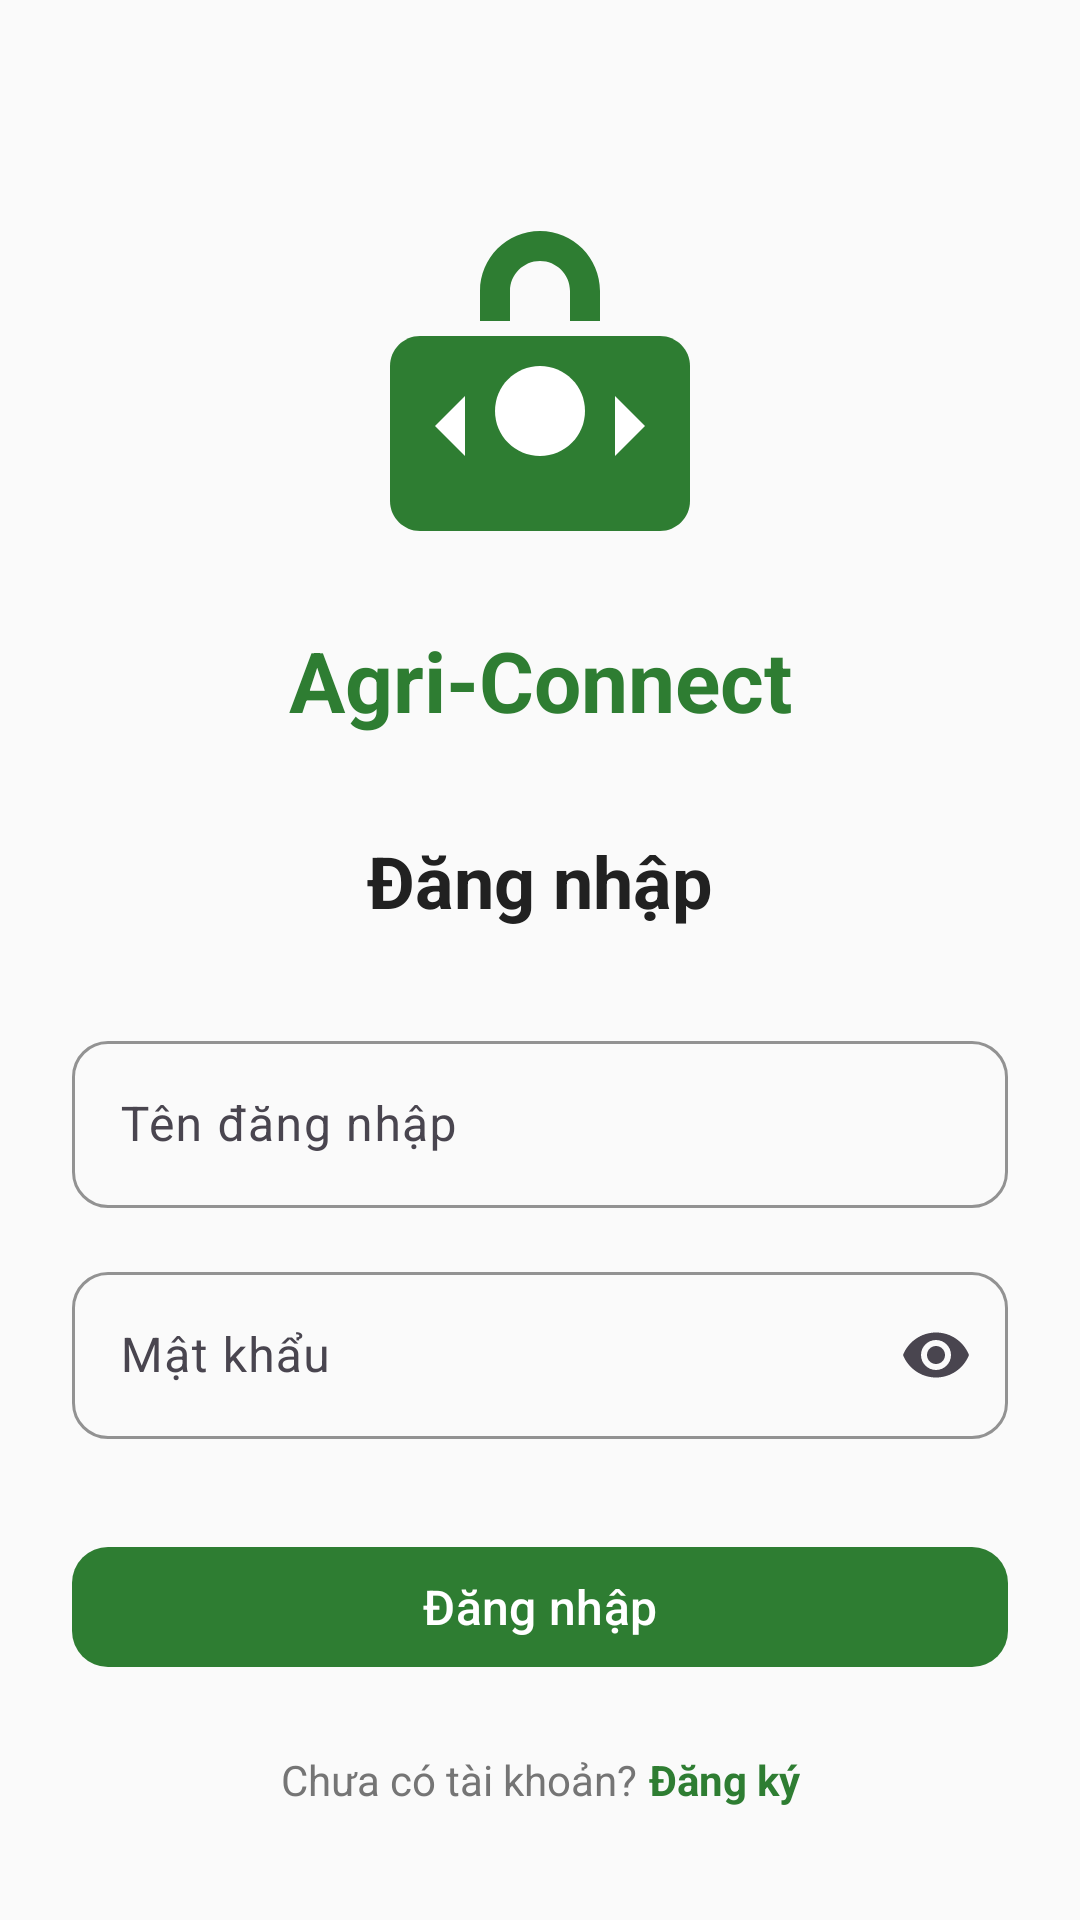

Android layout source for this screen:
<!-- AndroidManifest.xml: application theme Theme.AgriConnect -->
<!-- res/layout/activity_login.xml -->
<?xml version="1.0" encoding="utf-8"?>
<ScrollView xmlns:android="http://schemas.android.com/apk/res/android"
    xmlns:app="http://schemas.android.com/apk/res-auto"
    xmlns:tools="http://schemas.android.com/tools"
    android:layout_width="match_parent"
    android:layout_height="match_parent"
    android:fitsSystemWindows="true"
    android:background="@color/background"
    android:fillViewport="true"
    tools:context=".ui.auth.LoginActivity">

    <androidx.constraintlayout.widget.ConstraintLayout
        android:id="@+id/main"
        android:layout_width="match_parent"
        android:layout_height="wrap_content"
        android:padding="@dimen/spacing_lg">

        
        <ImageView
            android:id="@+id/ivLogo"
            android:layout_width="@dimen/avatar_profile"
            android:layout_height="@dimen/avatar_profile"
            android:layout_marginTop="@dimen/spacing_xxl"
            android:src="@drawable/ic_farmer"
            app:layout_constraintEnd_toEndOf="parent"
            app:layout_constraintStart_toStartOf="parent"
            app:layout_constraintTop_toTopOf="parent" />

        <TextView
            android:id="@+id/tvAppName"
            android:layout_width="wrap_content"
            android:layout_height="wrap_content"
            android:layout_marginTop="@dimen/spacing_md"
            android:text="@string/app_name"
            android:textColor="@color/primary"
            android:textSize="@dimen/text_title"
            android:textStyle="bold"
            app:layout_constraintEnd_toEndOf="parent"
            app:layout_constraintStart_toStartOf="parent"
            app:layout_constraintTop_toBottomOf="@id/ivLogo" />

        <TextView
            android:id="@+id/tvTitle"
            android:layout_width="wrap_content"
            android:layout_height="wrap_content"
            android:layout_marginTop="@dimen/spacing_xl"
            android:text="@string/login"
            android:textColor="@color/text_primary"
            android:textSize="@dimen/text_xxl"
            android:textStyle="bold"
            app:layout_constraintEnd_toEndOf="parent"
            app:layout_constraintStart_toStartOf="parent"
            app:layout_constraintTop_toBottomOf="@id/tvAppName" />

        
        <com.google.android.material.textfield.TextInputLayout
            android:id="@+id/tilPhone"
            style="@style/TextInputStyle"
            android:layout_width="0dp"
            android:layout_height="wrap_content"
            android:layout_marginTop="@dimen/spacing_xl"
            android:hint="@string/username"
            app:layout_constraintEnd_toEndOf="parent"
            app:layout_constraintStart_toStartOf="parent"
            app:layout_constraintTop_toBottomOf="@id/tvTitle">

            <com.google.android.material.textfield.TextInputEditText
                android:id="@+id/etPhone"
                android:layout_width="match_parent"
                android:layout_height="wrap_content"
                android:inputType="text" />
        </com.google.android.material.textfield.TextInputLayout>

        <com.google.android.material.textfield.TextInputLayout
            android:id="@+id/tilPassword"
            style="@style/TextInputStyle"
            android:layout_width="0dp"
            android:layout_height="wrap_content"
            android:layout_marginTop="@dimen/spacing_md"
            android:hint="@string/password"
            app:endIconMode="password_toggle"
            app:layout_constraintEnd_toEndOf="parent"
            app:layout_constraintStart_toStartOf="parent"
            app:layout_constraintTop_toBottomOf="@id/tilPhone">

            <com.google.android.material.textfield.TextInputEditText
                android:id="@+id/etPassword"
                android:layout_width="match_parent"
                android:layout_height="wrap_content"
                android:inputType="textPassword" />
        </com.google.android.material.textfield.TextInputLayout>

        
        <com.google.android.material.button.MaterialButton
            android:id="@+id/btnLogin"
            android:layout_width="0dp"
            android:layout_height="@dimen/button_height"
            android:layout_marginTop="@dimen/spacing_xl"
            android:text="@string/login"
            android:textAllCaps="false"
            android:textSize="@dimen/text_md"
            app:cornerRadius="@dimen/radius_lg"
            app:layout_constraintEnd_toEndOf="parent"
            app:layout_constraintStart_toStartOf="parent"
            app:layout_constraintTop_toBottomOf="@id/tilPassword" />

        <ProgressBar
            android:id="@+id/progressBar"
            android:layout_width="wrap_content"
            android:layout_height="wrap_content"
            android:visibility="gone"
            app:layout_constraintBottom_toBottomOf="@id/btnLogin"
            app:layout_constraintEnd_toEndOf="@id/btnLogin"
            app:layout_constraintStart_toStartOf="@id/btnLogin"
            app:layout_constraintTop_toTopOf="@id/btnLogin" />

        
        <LinearLayout
            android:layout_width="wrap_content"
            android:layout_height="wrap_content"
            android:layout_marginTop="@dimen/spacing_lg"
            android:orientation="horizontal"
            app:layout_constraintEnd_toEndOf="parent"
            app:layout_constraintStart_toStartOf="parent"
            app:layout_constraintTop_toBottomOf="@id/btnLogin">

            <TextView
                android:layout_width="wrap_content"
                android:layout_height="wrap_content"
                android:text="@string/no_account"
                android:textColor="@color/text_secondary"
                android:textSize="@dimen/text_body" />

            <TextView
                android:id="@+id/tvRegisterLink"
                android:layout_width="wrap_content"
                android:layout_height="wrap_content"
                android:layout_marginStart="@dimen/spacing_xs"
                android:text="@string/register"
                android:textColor="@color/primary"
                android:textSize="@dimen/text_body"
                android:textStyle="bold" />
        </LinearLayout>

    </androidx.constraintlayout.widget.ConstraintLayout>
</ScrollView>
<!-- resources referenced by this layout -->
<resources>
  <color name="background">#FAFAFA</color>
  <color name="primary">#2E7D32</color>
  <color name="text_primary">#212121</color>
  <color name="text_secondary">#757575</color>
  <dimen name="avatar_profile">120dp</dimen>
  <dimen name="button_height">48dp</dimen>
  <dimen name="radius_lg">12dp</dimen>
  <dimen name="spacing_lg">24dp</dimen>
  <dimen name="spacing_md">16dp</dimen>
  <dimen name="spacing_xl">32dp</dimen>
  <dimen name="spacing_xs">4dp</dimen>
  <dimen name="spacing_xxl">48dp</dimen>
  <dimen name="text_body">14sp</dimen>
  <dimen name="text_md">16sp</dimen>
  <dimen name="text_title">28sp</dimen>
  <dimen name="text_xxl">24sp</dimen>
  <!-- drawable ic_farmer (drawable) -->
  <?xml version="1.0" encoding="utf-8"?>
  <vector xmlns:android="http://schemas.android.com/apk/res/android"
      android:width="80dp"
      android:height="80dp"
      android:viewportWidth="24"
      android:viewportHeight="24">
      
      <path
          android:fillColor="#2E7D32"
          android:pathData="M12,3C10.9,3 10,3.9 10,5V7H8V5C8,2.79 9.79,1 12,1S16,2.79 16,5V7H14V5C14,3.9 13.1,3 12,3Z"/>
      <path
          android:fillColor="#2E7D32"
          android:pathData="M20,8H4C2.9,8 2,8.9 2,10V19C2,20.1 2.9,21 4,21H20C21.1,21 22,20.1 22,19V10C22,8.9 21.1,8 20,8Z"/>
      <path
          android:fillColor="#FFFFFF"
          android:pathData="M12,10C13.66,10 15,11.34 15,13C15,14.66 13.66,16 12,16C10.34,16 9,14.66 9,13C9,11.34 10.34,10 12,10Z"/>
      <path
          android:fillColor="#FFFFFF"
          android:pathData="M7,12L5,14L7,16V12Z"/>
      <path
          android:fillColor="#FFFFFF"
          android:pathData="M17,12V16L19,14L17,12Z"/>
  </vector>
  <string name="app_name">Agri-Connect</string>
  <string name="login">Đăng nhập</string>
  <string name="no_account">Chưa có tài khoản?</string>
  <string name="password">Mật khẩu</string>
  <string name="register">Đăng ký</string>
  <string name="username">Tên đăng nhập</string>
  <style name="TextInputStyle" parent="Widget.Material3.TextInputLayout.OutlinedBox">
          <item name="boxCornerRadiusTopStart">@dimen/radius_lg</item>
          <item name="boxCornerRadiusTopEnd">@dimen/radius_lg</item>
          <item name="boxCornerRadiusBottomStart">@dimen/radius_lg</item>
          <item name="boxCornerRadiusBottomEnd">@dimen/radius_lg</item>
          <item name="boxStrokeColor">@color/primary</item>
          <item name="hintTextColor">@color/text_secondary</item>
      </style>
  <style name="Theme.AgriConnect" parent="Base.Theme.AgriConnect" />
  <style name="Base.Theme.AgriConnect" parent="Theme.Material3.DayNight.NoActionBar">
          
          <item name="colorPrimary">@color/primary</item>
          <item name="colorPrimaryDark">@color/primary_dark</item>
          <item name="colorPrimaryVariant">@color/primary_variant</item>
          <item name="colorOnPrimary">@color/text_on_primary</item>
          
          
          <item name="colorSecondary">@color/secondary</item>
          <item name="colorSecondaryVariant">@color/secondary_dark</item>
          <item name="colorOnSecondary">@color/white</item>
          
          
          <item name="android:colorBackground">@color/background</item>
          <item name="colorSurface">@color/surface</item>
          <item name="colorSurfaceVariant">@color/surface_variant</item>
          
          
          <item name="colorError">@color/error</item>
          <item name="colorOnError">@color/white</item>
          
          
          <item name="android:statusBarColor">@color/primary_dark</item>
          <item name="android:navigationBarColor">@color/surface</item>
      </style>
  <color name="primary_dark">#1B5E20</color>
  <color name="primary_variant">#388E3C</color>
  <color name="text_on_primary">#FFFFFF</color>
  <color name="secondary">#1976D2</color>
  <color name="secondary_dark">#1565C0</color>
  <color name="white">#FFFFFFFF</color>
  <color name="surface">#FFFFFF</color>
  <color name="surface_variant">#F5F5F5</color>
  <color name="error">#F44336</color>
</resources>
